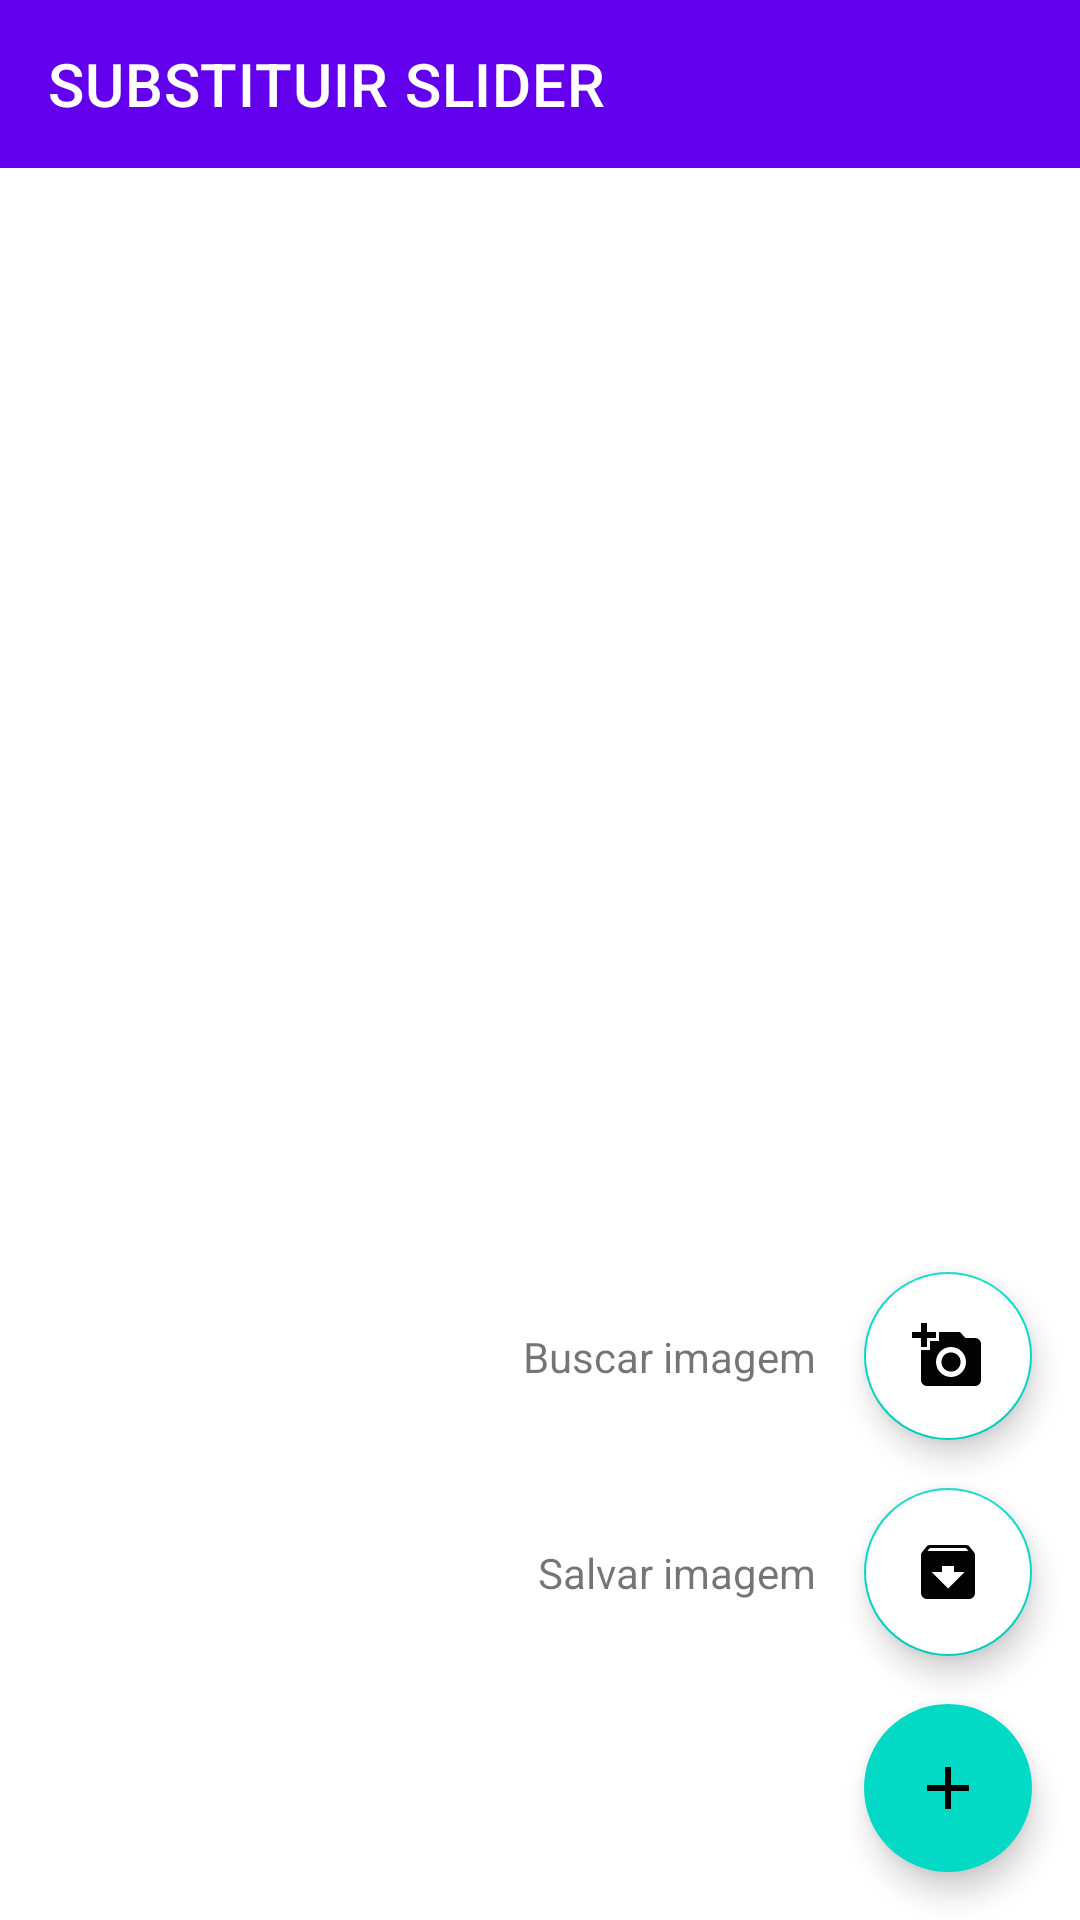

The Android layout XML behind this screen, and the referenced resources:
<!-- AndroidManifest.xml: application theme Theme.JuntosContraDengue.NoActionBar -->
<!-- res/layout/activity_substituir_slider.xml -->
<?xml version="1.0" encoding="utf-8"?>
<androidx.constraintlayout.widget.ConstraintLayout  xmlns:android="http://schemas.android.com/apk/res/android"
    xmlns:app="http://schemas.android.com/apk/res-auto"
    xmlns:tools="http://schemas.android.com/tools"
    android:layout_width="match_parent"
    android:layout_height="match_parent"
    android:fitsSystemWindows="true"
    tools:context=".SubstituirSlider">


    <androidx.appcompat.widget.Toolbar
        android:id="@+id/toolbarSubsSliders"
        android:layout_width="match_parent"
        android:layout_height="wrap_content"
        android:background="?attr/colorPrimary"
        android:minHeight="?attr/actionBarSize"
        android:theme="?attr/actionBarTheme"
        app:title="SUBSTITUIR SLIDER"
        app:layout_constraintEnd_toEndOf="parent"
        app:layout_constraintStart_toStartOf="parent"
        app:layout_constraintTop_toTopOf="parent"/>

    <ImageView
        android:id="@+id/imgViewSubsSliders"
        android:layout_width="400dp"
        android:layout_height="400dp"
        android:layout_marginStart="16dp"
        android:layout_marginTop="16dp"
        android:layout_marginEnd="16dp"
        android:scaleType="centerCrop"
        app:layout_constraintEnd_toEndOf="parent"
        app:layout_constraintStart_toStartOf="parent"
        app:layout_constraintTop_toBottomOf="@id/toolbarSubsSliders" />

    <ProgressBar
        android:id="@+id/pBarSubstSlider"
        android:layout_width="wrap_content"
        android:layout_height="wrap_content"
        android:visibility="gone"
        app:layout_constraintBottom_toBottomOf="@+id/imgViewSubsSliders"
        app:layout_constraintEnd_toEndOf="@+id/imgViewSubsSliders"
        app:layout_constraintStart_toStartOf="@+id/imgViewSubsSliders"
        app:layout_constraintTop_toTopOf="@+id/imgViewSubsSliders">
    </ProgressBar>

    
    <com.google.android.material.floatingactionbutton.ExtendedFloatingActionButton
        android:id="@+id/add_fab_ext_slider"
        android:layout_width="wrap_content"
        android:layout_height="wrap_content"
        android:layout_gravity="end"
        android:layout_marginEnd="16dp"
        android:layout_marginBottom="16dp"
        android:gravity="end|top"
        android:textColor="@color/white"
        app:icon="@drawable/baseline_add"
        app:iconTint="@color/black"
        app:layout_constraintBottom_toBottomOf="parent"
        app:layout_constraintEnd_toEndOf="parent" />

    

    
    <com.google.android.material.floatingactionbutton.FloatingActionButton
        android:id="@+id/fab_add_slider"
        android:layout_width="wrap_content"
        android:layout_height="wrap_content"
        android:layout_marginEnd="16dp"
        android:layout_marginBottom="16dp"
        android:backgroundTint="@color/white"
        android:contentDescription="@string/substituir_sliders"
        app:fabSize="normal"
        app:layout_constraintBottom_toTopOf="@+id/fab_salvar_slider"
        app:layout_constraintEnd_toEndOf="parent"
        app:srcCompat="@drawable/baseline_add_a_photo"
        app:tint="@color/black" />

    <TextView
        android:id="@+id/txt_add_slider"
        android:layout_width="wrap_content"
        android:layout_height="wrap_content"
        android:layout_marginEnd="16dp"
        android:text="@string/buscar_imagem"
        app:layout_constraintBottom_toBottomOf="@+id/fab_add_slider"
        app:layout_constraintEnd_toStartOf="@+id/fab_add_slider"
        app:layout_constraintTop_toTopOf="@+id/fab_add_slider" />

    
    <com.google.android.material.floatingactionbutton.FloatingActionButton
        android:id="@+id/fab_salvar_slider"
        android:layout_width="wrap_content"
        android:layout_height="wrap_content"
        android:layout_marginBottom="16dp"
        android:backgroundTint="@color/white"
        android:contentDescription="@string/app_name"
        app:fabSize="normal"
        app:layout_constraintBottom_toTopOf="@+id/add_fab_ext_slider"
        app:layout_constraintEnd_toEndOf="@+id/add_fab_ext_slider"
        app:srcCompat="@drawable/baseline_archive"
        app:tint="@color/black" />

    
    <TextView
        android:id="@+id/txt_add_salvar_slider"
        android:layout_width="wrap_content"
        android:layout_height="wrap_content"
        android:layout_marginEnd="16dp"
        android:text="@string/salvar_imagem"
        app:layout_constraintBottom_toBottomOf="@+id/fab_salvar_slider"
        app:layout_constraintEnd_toStartOf="@+id/fab_salvar_slider"
        app:layout_constraintTop_toTopOf="@+id/fab_salvar_slider" />


</androidx.constraintlayout.widget.ConstraintLayout>
<!-- resources referenced by this layout -->
<resources>
  <color name="black">#FF000000</color>
  <color name="white">#FFFFFFFF</color>
  <!-- drawable baseline_add (drawable) -->
  <vector xmlns:android="http://schemas.android.com/apk/res/android" android:alpha="0.99" android:height="24dp" android:tint="#0F0F10" android:viewportHeight="24" android:viewportWidth="24" android:width="24dp">
        
      <path android:fillColor="@android:color/white" android:pathData="M19,13h-6v6h-2v-6H5v-2h6V5h2v6h6v2z"/>
      
  </vector>
  <!-- drawable baseline_add_a_photo (drawable) -->
  <vector xmlns:android="http://schemas.android.com/apk/res/android" android:alpha="0.99" android:height="24dp" android:tint="#0F0F10" android:viewportHeight="24" android:viewportWidth="24" android:width="24dp">
        
      <path android:fillColor="@android:color/white" android:pathData="M3,4V1h2v3h3v2H5v3H3V6H0V4H3zM6,10V7h3V4h7l1.83,2H21c1.1,0 2,0.9 2,2v12c0,1.1 -0.9,2 -2,2H5c-1.1,0 -2,-0.9 -2,-2V10H6zM13,19c2.76,0 5,-2.24 5,-5s-2.24,-5 -5,-5s-5,2.24 -5,5S10.24,19 13,19zM9.8,14c0,1.77 1.43,3.2 3.2,3.2s3.2,-1.43 3.2,-3.2s-1.43,-3.2 -3.2,-3.2S9.8,12.23 9.8,14z"/>
      
  </vector>
  <!-- drawable baseline_archive (drawable) -->
  <vector xmlns:android="http://schemas.android.com/apk/res/android" android:alpha="0.99" android:height="24dp" android:tint="#0F0F10" android:viewportHeight="24" android:viewportWidth="24" android:width="24dp">
        
      <path android:fillColor="@android:color/white" android:pathData="M20.54,5.23l-1.39,-1.68C18.88,3.21 18.47,3 18,3H6c-0.47,0 -0.88,0.21 -1.16,0.55L3.46,5.23C3.17,5.57 3,6.02 3,6.5V19c0,1.1 0.9,2 2,2h14c1.1,0 2,-0.9 2,-2V6.5c0,-0.48 -0.17,-0.93 -0.46,-1.27zM12,17.5L6.5,12H10v-2h4v2h3.5L12,17.5zM5.12,5l0.81,-1h12l0.94,1H5.12z"/>
      
  </vector>
  <string name="app_name">Juntos Contra Dengue</string>
  <string name="buscar_imagem">Buscar imagem</string>
  <string name="salvar_imagem">Salvar imagem</string>
  <string name="substituir_sliders">Substituir sliders</string>
  <style name="Theme.JuntosContraDengue.NoActionBar">
          <item name="windowActionBar">false</item>
          <item name="windowNoTitle">true</item>
      </style>
</resources>
